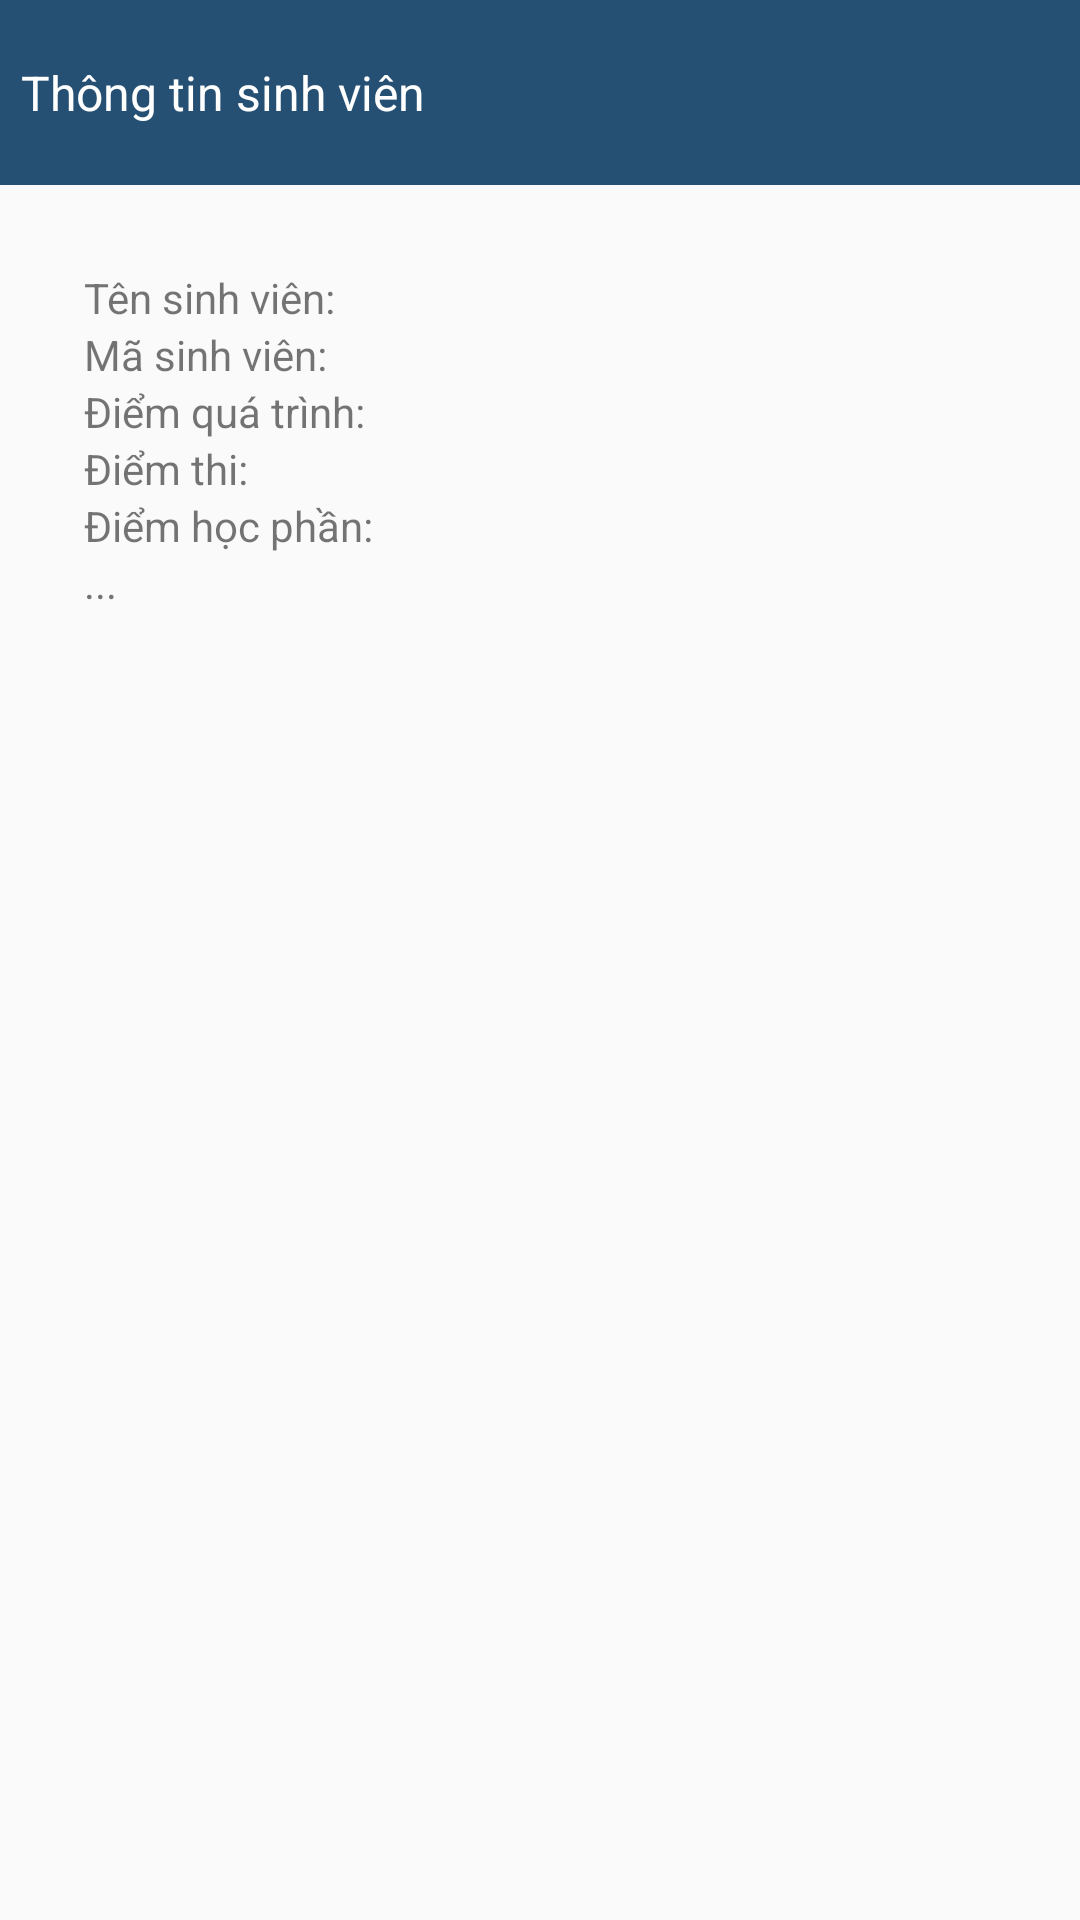

This screen was rendered from an Android layout file. Write that file and the resources it references.
<!-- AndroidManifest.xml: application theme Theme.AppCompat.DayNight.NoActionBar -->
<!-- res/layout/activity_student_detail.xml -->
<?xml version="1.0" encoding="utf-8"?>
<LinearLayout xmlns:android="http://schemas.android.com/apk/res/android"
    xmlns:app="http://schemas.android.com/apk/res-auto"
    xmlns:tools="http://schemas.android.com/tools"
    android:layout_width="match_parent"
    android:layout_height="match_parent"
    android:orientation="vertical"
    tools:context=".StudentDetailActivity">

    <LinearLayout
        android:layout_width="match_parent"
        android:layout_height="wrap_content"
        android:orientation="horizontal">

        <ImageView
            android:id="@+id/btnBackToStudentList"
            android:layout_width="wrap_content"
            android:layout_height="match_parent"
            android:layout_weight="1"
            android:background="@color/secondary"
            android:padding="10dp"
            android:src="@drawable/btn_back"
            app:srcCompat="@drawable/btn_back"
            tools:srcCompat="@drawable/btn_back" />

        <TextView
            android:id="@+id/textView12"
            android:layout_width="353dp"
            android:layout_height="wrap_content"
            android:layout_marginLeft="-2dp"
            android:background="@color/secondary"
            android:paddingTop="20dp"
            android:paddingBottom="20dp"
            android:text="Thông tin sinh viên"
            android:textColor="@color/white"
            android:textSize="16sp" />
    </LinearLayout>

    <TextView
        android:id="@+id/textView17"
        android:layout_width="match_parent"
        android:layout_height="wrap_content"
        android:layout_marginLeft="28dp"
        android:layout_marginTop="28dp"
        android:layout_marginRight="28dp"
        android:text="Tên sinh viên:" />

    <TextView
        android:id="@+id/textView18"
        android:layout_width="match_parent"
        android:layout_height="wrap_content"
        android:layout_marginLeft="28dp"
        android:layout_marginRight="28dp"
        android:text="Mã sinh viên:" />

    <TextView
        android:id="@+id/textView13"
        android:layout_width="match_parent"
        android:layout_height="wrap_content"
        android:layout_marginLeft="28dp"
        android:layout_marginRight="28dp"
        android:text="Điểm quá trình:" />

    <TextView
        android:id="@+id/textView15"
        android:layout_width="match_parent"
        android:layout_height="wrap_content"
        android:layout_marginLeft="28dp"
        android:layout_marginRight="28dp"
        android:text="Điểm thi:" />

    <TextView
        android:id="@+id/textView14"
        android:layout_width="match_parent"
        android:layout_height="wrap_content"
        android:layout_marginLeft="28dp"
        android:layout_marginRight="28dp"
        android:text="Điểm học phần:" />

    <TextView
        android:id="@+id/textView16"
        android:layout_width="match_parent"
        android:layout_height="wrap_content"
        android:layout_marginLeft="28dp"
        android:layout_marginRight="28dp"
        android:text="..." />
</LinearLayout>
<!-- resources referenced by this layout -->
<resources>
  <color name="secondary">#265073</color>
  <color name="white">#FFFFFFFF</color>
</resources>
